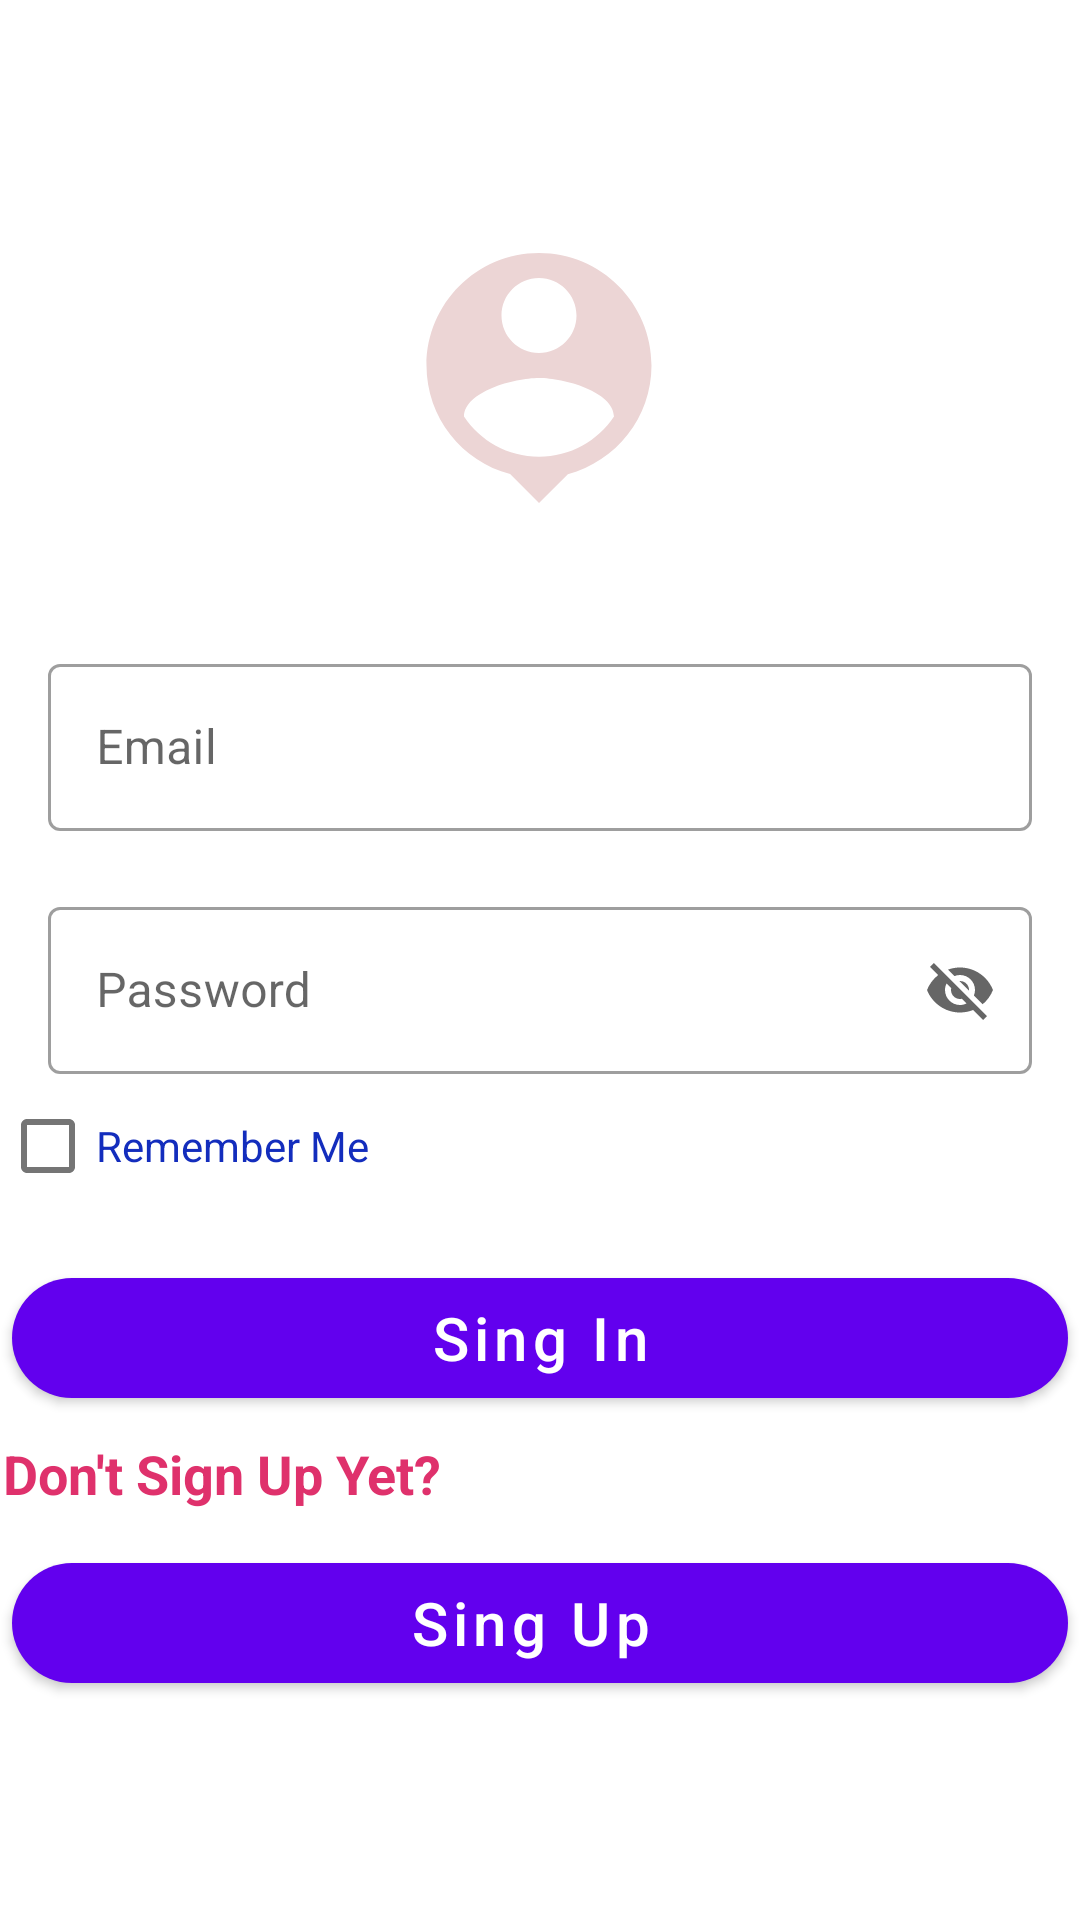

The Android layout XML behind this screen, and the referenced resources:
<!-- AndroidManifest.xml: application theme Theme.Old_Age_Paradise -->
<!-- res/layout/activity_person_details.xml -->
<?xml version="1.0" encoding="utf-8"?>
<ScrollView
    xmlns:android="http://schemas.android.com/apk/res/android"
    xmlns:app="http://schemas.android.com/apk/res-auto"
    xmlns:tools="http://schemas.android.com/tools"
    android:layout_width="match_parent"
    android:layout_height="match_parent"
    android:fillViewport="true">

    <androidx.constraintlayout.widget.ConstraintLayout

        android:layout_width="match_parent"
        android:layout_height="match_parent"
        tools:context=".PersonDetails">
        <ImageView
            android:id="@+id/imageView2"
            android:layout_width="100dp"
            android:layout_height="100dp"
            android:layout_marginStart="8dp"
            android:layout_marginTop="76dp"
            android:layout_marginEnd="8dp"
            android:layout_marginBottom="24dp"
            app:layout_constraintBottom_toTopOf="@+id/rg_constrain_layout_01"
            app:layout_constraintEnd_toEndOf="parent"
            app:layout_constraintHorizontal_bias="0.498"
            app:layout_constraintStart_toStartOf="parent"
            app:layout_constraintTop_toTopOf="parent"
            android:background="@drawable/ic_baseline_person_pin_24" />


        <androidx.constraintlayout.widget.ConstraintLayout
            android:id="@+id/rg_constrain_layout_01"
            android:layout_width="match_parent"
            android:layout_height="wrap_content"

            android:layout_marginTop="24dp"
            app:layout_constraintStart_toStartOf="parent"
            app:layout_constraintTop_toBottomOf="@+id/imageView2">
            

            

            <com.google.android.material.textfield.TextInputLayout

                android:id="@+id/rg_text_input_mobile"
                android:layout_width="match_parent"
                android:layout_height="wrap_content"
                android:layout_gravity="center"
                android:layout_marginStart="16dp"
                android:layout_marginTop="16dp"
                android:layout_marginEnd="16dp"
                app:endIconMode="clear_text"

                android:hint="Email"

                app:hintTextColor="#E91E63"
                app:layout_constraintEnd_toEndOf="parent"
                app:layout_constraintStart_toStartOf="parent"
                app:layout_constraintTop_toTopOf="parent"
                app:startIconContentDescription="Import Text"
                style="@style/Widget.MaterialComponents.TextInputLayout.OutlinedBox"

                app:startIconDrawable="@drawable/ic_baseline_contacts_24">

                <com.google.android.material.textfield.TextInputEditText
                    android:id="@+id/bb_mobile"
                    android:layout_width="match_parent"
                    android:layout_height="wrap_content"
                    android:layout_gravity="center"
                    android:inputType="textEmailAddress"
                    />

            </com.google.android.material.textfield.TextInputLayout>
            
            

            

            <com.google.android.material.textfield.TextInputLayout

                android:id="@+id/rg_text_input_bb_pin"
                android:layout_width="match_parent"
                android:layout_height="wrap_content"
                android:layout_gravity="center"
                android:layout_marginStart="16dp"
                android:layout_marginTop="20dp"
                android:layout_marginEnd="16dp"

                android:hint="Password"


                app:hintTextColor="#E91E63"
                app:endIconMode="password_toggle"



                style="@style/Widget.MaterialComponents.TextInputLayout.OutlinedBox"
                app:startIconDrawable="@drawable/ic_baseline_lock_open_24"

                app:layout_constraintEnd_toEndOf="parent"
                app:layout_constraintStart_toStartOf="parent"
                app:layout_constraintTop_toBottomOf="@id/rg_text_input_mobile"
                app:startIconContentDescription="Import Text"
                >

                <com.google.android.material.textfield.TextInputEditText
                    android:id="@+id/bb_pin"
                    android:layout_width="match_parent"
                    android:layout_height="wrap_content"
                    android:layout_gravity="center"
                    android:inputType="number"
                    />

            </com.google.android.material.textfield.TextInputLayout>

            

            
        </androidx.constraintlayout.widget.ConstraintLayout>


        <CheckBox
            android:id="@+id/saveLoginCheckBox"
            android:layout_width="fill_parent"
            android:layout_height="wrap_content"
            android:layout_alignParentLeft="true"
            android:text="Remember Me"

            android:textColor="#132DBD"
            app:layout_constraintEnd_toEndOf="parent"
            app:layout_constraintStart_toStartOf="parent"
            app:layout_constraintTop_toBottomOf="@+id/rg_constrain_layout_01" />

        <Button
            android:id="@+id/bbtnsignin"
            android:layout_width="360dp"
            android:layout_height="wrap_content"
            android:layout_gravity="center"
            android:layout_marginStart="16dp"
            android:layout_marginTop="16dp"
            android:layout_marginEnd="16dp"
            android:background="@drawable/btn_rounded_primary"
            android:text="Sing In"

            android:textAllCaps="false"
            android:textColor="@color/white"
            android:textSize="20sp"
            app:layout_constraintEnd_toEndOf="parent"
            app:layout_constraintStart_toStartOf="parent"
            app:layout_constraintTop_toBottomOf="@+id/saveLoginCheckBox" />

        <TextView
            android:id="@+id/textView2"
            android:layout_width="360dp"
            android:layout_height="30dp"
            android:layout_gravity="center"

            android:layout_marginStart="18dp"
            android:layout_marginTop="9dp"
            android:layout_marginEnd="16dp"
            android:text="Don't Sign Up Yet?"
            android:textColor="#DF316C"
            android:textSize="18sp"
            android:textStyle="bold"
            app:layout_constraintEnd_toEndOf="parent"
            app:layout_constraintStart_toStartOf="parent"
            app:layout_constraintTop_toBottomOf="@+id/bbtnsignin" />

        <Button
            android:id="@+id/b_reg"
            android:layout_width="360dp"
            android:layout_height="wrap_content"
            android:layout_gravity="center"
            android:layout_marginStart="16dp"
            android:layout_marginTop="8dp"
            android:layout_marginEnd="16dp"
            android:background="@drawable/btn_rounded_primary"
            android:text="Sing Up "


            android:textAllCaps="false"
            android:textColor="#FFFFFF"
            android:textSize="20sp"
            app:layout_constraintEnd_toEndOf="parent"
            app:layout_constraintStart_toStartOf="parent"
            app:layout_constraintTop_toBottomOf="@+id/textView2" />

    </androidx.constraintlayout.widget.ConstraintLayout>
</ScrollView>
<!-- resources referenced by this layout -->
<resources>
  <!-- drawable btn_rounded_primary: vector/xml drawable (drawable, 2224 chars, omitted) -->
  <!-- drawable ic_baseline_person_pin_24 (drawable) -->
  <vector android:height="24dp" android:tint="#ECD5D5"
      android:viewportHeight="24" android:viewportWidth="24"
      android:width="24dp" xmlns:android="http://schemas.android.com/apk/res/android">
      <path android:fillColor="@android:color/white" android:pathData="M12,2c-4.97,0 -9,4.03 -9,9 0,4.17 2.84,7.67 6.69,8.69L12,22l2.31,-2.31C18.16,18.67 21,15.17 21,11c0,-4.97 -4.03,-9 -9,-9zM12,4c1.66,0 3,1.34 3,3s-1.34,3 -3,3 -3,-1.34 -3,-3 1.34,-3 3,-3zM12,18.3c-2.5,0 -4.71,-1.28 -6,-3.22 0.03,-1.99 4,-3.08 6,-3.08 1.99,0 5.97,1.09 6,3.08 -1.29,1.94 -3.5,3.22 -6,3.22z"/>
  </vector>
  <style name="Theme.Old_Age_Paradise" parent="Theme.MaterialComponents.DayNight.DarkActionBar">
          
          <item name="colorPrimary">@color/purple_500</item>
          <item name="colorPrimaryVariant">@color/purple_700</item>
          <item name="colorOnPrimary">@color/white</item>
          
          <item name="colorSecondary">@color/teal_200</item>
          <item name="colorSecondaryVariant">@color/teal_700</item>
          <item name="colorOnSecondary">@color/black</item>
          
          <item name="android:statusBarColor" tools:targetApi="l">?attr/colorPrimaryVariant</item>
          
      </style>
  <!-- not gathered from this repository: default colours our renderer supplied (Android Studio template values) -->
  <color name="purple_500">#FF6200EE</color>
  <color name="purple_700">#FF3700B3</color>
  <color name="teal_200">#FF03DAC5</color>
  <color name="teal_700">#FF018786</color>
  <color name="black">#FF000000</color>
  <color name="white">#FFFFFFFF</color>
</resources>
